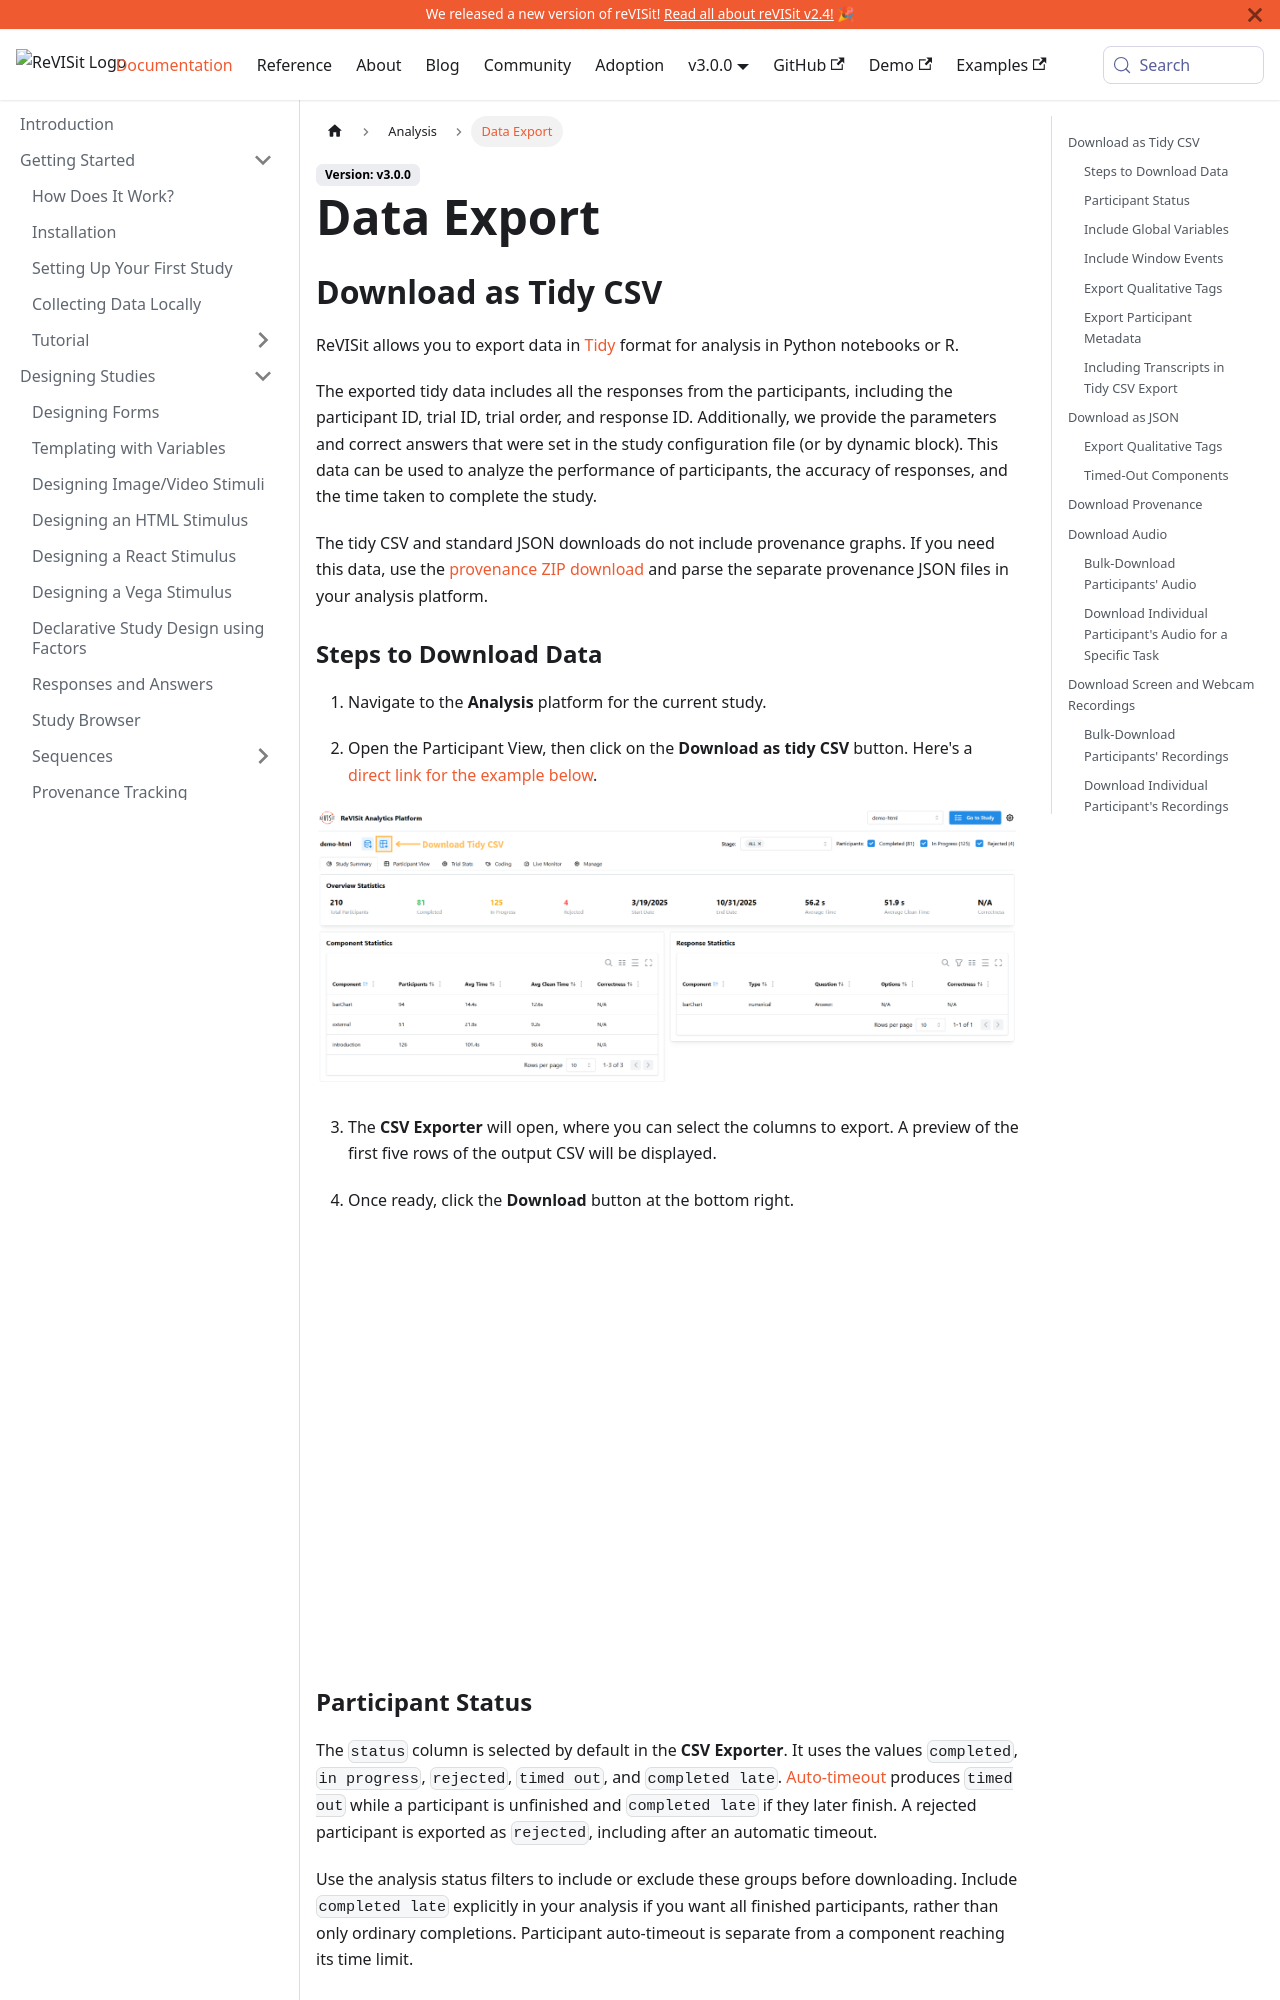

repository: revisit-studies/reVISit-studies.github.io · page: docs/analysis/data-export/index.html · generator: docusaurus

# Data Export

## Download as Tidy CSV

ReVISit allows you to export data in [Tidy](https://cran.r-project.org/web/packages/tidyr/vignettes/tidy-data.html) format for analysis in Python notebooks or R.

The exported tidy data includes all the responses from the participants, including the participant ID, trial ID, trial order, and response ID. Additionally, we provide the parameters and correct answers that were set in the study configuration file (or by dynamic block). This data can be used to analyze the performance of participants, the accuracy of responses, and the time taken to complete the study.

The tidy CSV and standard JSON downloads do not include provenance graphs. If you need this data, use the [provenance ZIP download](./#download-provenance) and parse the separate provenance JSON files in your analysis platform.

### Steps to Download Data

1. Navigate to the **Analysis** platform for the current study.

2. Open the Participant View, then click on the **Download as tidy CSV** button. Here's a [direct link for the example below](https://revisit.dev/study/analysis/stats/example-brush-interactions/table).

![Tidy export](./img/data-export/tidy-export.png)

3. The **CSV Exporter** will open, where you can select the columns to export. A preview of the first five rows of the output CSV will be displayed.

4. Once ready, click the **Download** button at the bottom right.

![Tidy export CSV explorer](./img/data-export/tidy-export-csv-exporter.png)
